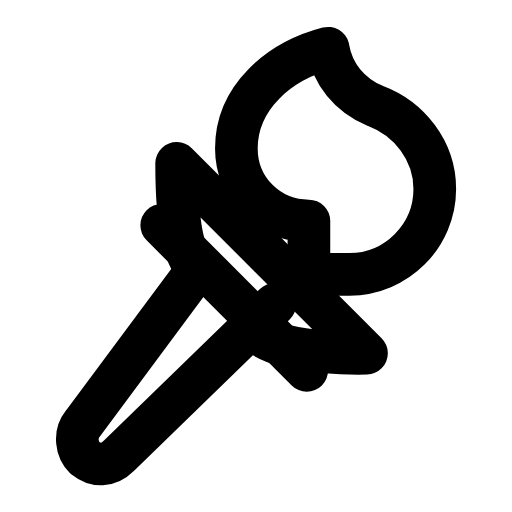
t = 0.00 s
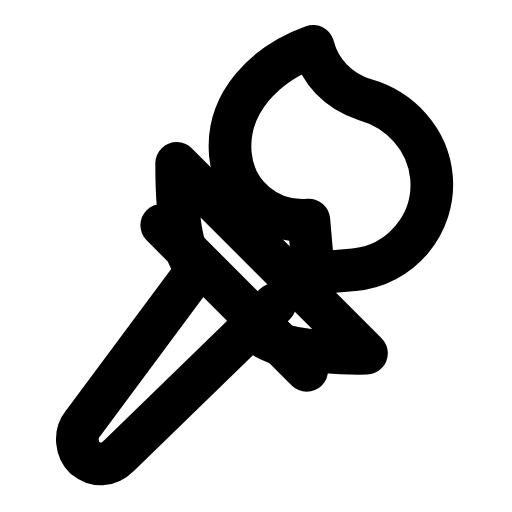
t = 0.26 s
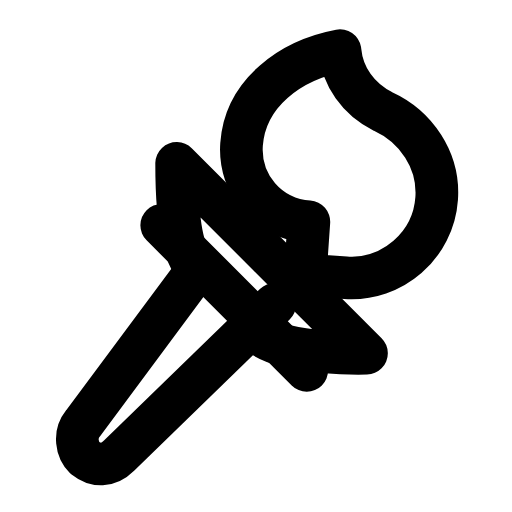
t = 0.53 s
t = 0.78 s: frame unchanged from t = 0.00 s, image omitted
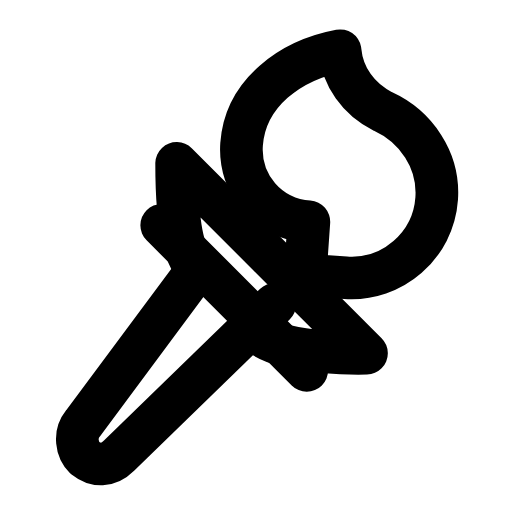
t = 1.06 s
t = 1.33 s: frame unchanged from t = 0.00 s, image omitted

The animated SVG that drew these frames (rendered in a browser with its animation timeline set to each time). Animation: 1 SMIL element (animateTransform=1); one cycle of 1.60 s, repeats indefinitely.

<svg xmlns="http://www.w3.org/2000/svg" width="24" height="24" viewBox="0 0 24 24" fill="none"><g transform="translate(-1.25 0)"><g><animateTransform attributeName="transform" type="rotate" values="0 15.23 10.36;0 15.23 10.36;-6 15.23 10.36;4 15.23 10.36;0 15.23 10.36;0 15.23 10.36;4 15.23 10.36;-6 15.23 10.36;0 15.23 10.36;0 15.23 10.36;0 15.23 10.36" keyTimes="0;0.135;0.2475;0.36;0.45;0.6;0.66;0.735;0.81;0.9;1" dur="1.6s" repeatCount="indefinite" calcMode="spline" keySplines="0.16 1 0.3 1;0.16 1 0.3 1;0.16 1 0.3 1;0.16 1 0.3 1;0.16 1 0.3 1;0.16 1 0.3 1;0.16 1 0.3 1;0.16 1 0.3 1;0.16 1 0.3 1;0.16 1 0.3 1"/><path stroke="currentColor" stroke-width="2" stroke-linecap="round" stroke-linejoin="round" fill="none" d="M15.73 10.36C13.83 10.36 12.33 8.86 12.33 6.96C12.33 4.56 14.33 2.86 16.63 2.26C16.83 3.46 17.63 4.46 18.83 4.96C20.43 5.56 21.63 7.06 21.63 8.86C21.63 11.06 19.83 12.86 17.63 12.86L15.73 12.86Z"></path></g><path stroke="currentColor" stroke-width="2" stroke-linecap="round" stroke-linejoin="round" fill="none" d="M10.43 12.56C9.43 11.46 9.53 7.66 9.53 7.66L18.43 16.56S14.63 16.66 13.43 15.66"></path><path stroke="currentColor" stroke-width="2" stroke-linecap="round" stroke-linejoin="round" fill="none" d="M10.33 12.86L5.13 19.86C4.73 20.36 4.83 21.06 5.23 21.46C5.73 21.86 6.33 21.86 6.83 21.36L14.13 14.26"></path><path stroke="currentColor" stroke-width="2" stroke-linecap="round" stroke-linejoin="round" fill="none" d="M8.83 10.56L15.63 17.36"></path></g></svg>
